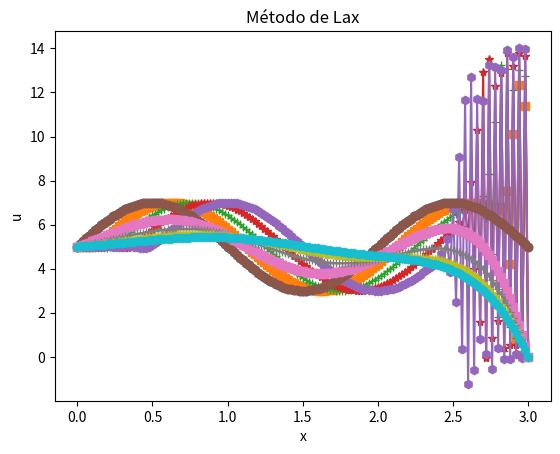

Reproduce this figure in Python.
# RESOLUCIÓN DE 6.4.APLICACIÓN 2 --> ECUACIÓN DE ADVECCIÓN DE ONDA
# Aldara Díaz García

import math
from numpy import zeros
from scipy.linalg import lstsq
from matplotlib.pyplot import plot, show

import numpy as np 
import matplotlib.pyplot as plt

# Datos 
c=1 # Velocidad en m/s
L=3 
n=150 # Número de nodos
dx=L/n # Paso espacial
T=0.5 # Tiempo en segundos para la resolución

# MÉTODO EXPLÍCITO
maxk=1000 # Valor máximo de espacios en el tiempo para la resolución mediante el método explícito
dt=T/maxk # Paso temporal

# Defino las matrices
x=zeros((n+1,1)) # Vector que define la posición en el espacio
tiempo=zeros((maxk+1,1)) # Vector con todos los intantes de tiempo 
u=zeros((n+1,maxk+1)) # Matriz resultados

# Condiciones iniciales en t=0
for i in range(n+1):
    x[i]=i*dx
    u[i,0]=5+2*math.sin(math.pi*x[i,0])

# Condiciones de contorno para x=0
for k in range(maxk):
    u[0,k]=5
    tiempo[k]=k*dt

# Resolución empleando el método explícito
for k in range(maxk):
    for i in range(1,n):
        u[i,k+1]=u[i,k]-c*dt/(2*dx)*(u[i+1,k]-u[i-1,k])

print(c*dt/dx)

# Plotear solución empleando el método explícito
# Pasos de tiempo intermedios
t1=0.25*T
t2=0.5*T
t3=0.75*T

kt1=round(t1/dt)
kt2=round(t2/dt)
kt3=round(t3/dt)

plt.plot(x, u[:,0], "-o", x, u[:,kt1], "-s", x, u[:,kt2], "-+", x, u[:,kt3], "-*",x, u[:,maxk-1], "-h")
plt.xlabel('x')
plt.ylabel('u')
plt.title('Método explícito')
plt.show()

# MÉTODO DE LAX
maxk_lax=1000 # Valor máximo de espacios en el tiempo para la resolución mediante el esquema de Lax
dt=T/maxk_lax # Paso temporal

# Defino las matrices
x=zeros((n+1,1)) # Vector que define la posición en el espacio
tiempo=zeros((maxk_lax+1,1)) # Vector con todos los intantes de tiempo 
u=zeros((n+1,maxk_lax+1)) # Matriz resultados

# Condiciones iniciales en t=0
for i in range(n+1):
    x[i]=i*dx
    u[i,0]=5+2*math.sin(math.pi*x[i,0])

# Condiciones de contorno para x=0
for k in range(maxk_lax):
    u[0,k]=5
    tiempo[k]=k*dt

# Resolución empleando el esquema de Lax
for k in range(maxk_lax):
    for i in range(1,n):
        u[i,k+1]=1/2*(u[i+1,k]+u[i-1,k])-c*dt/(2*dx)*(u[i+1,k]-u[i-1,k])

# Plotear solución empleando el esquema de Lax
# Pasos de tiempo intermedios
t1=0.25*T
t2=0.5*T
t3=0.75*T

kt1=round(t1/dt)
kt2=round(t2/dt)
kt3=round(t3/dt)

plt.plot(x, u[:,0], "-o", x, u[:,kt1], "-s", x, u[:,kt2], "-+", x, u[:,kt3], "-*", x, u[:,maxk_lax-1], "-h")
plt.xlabel('x')
plt.ylabel('u')
plt.title('Método de Lax')
plt.show()